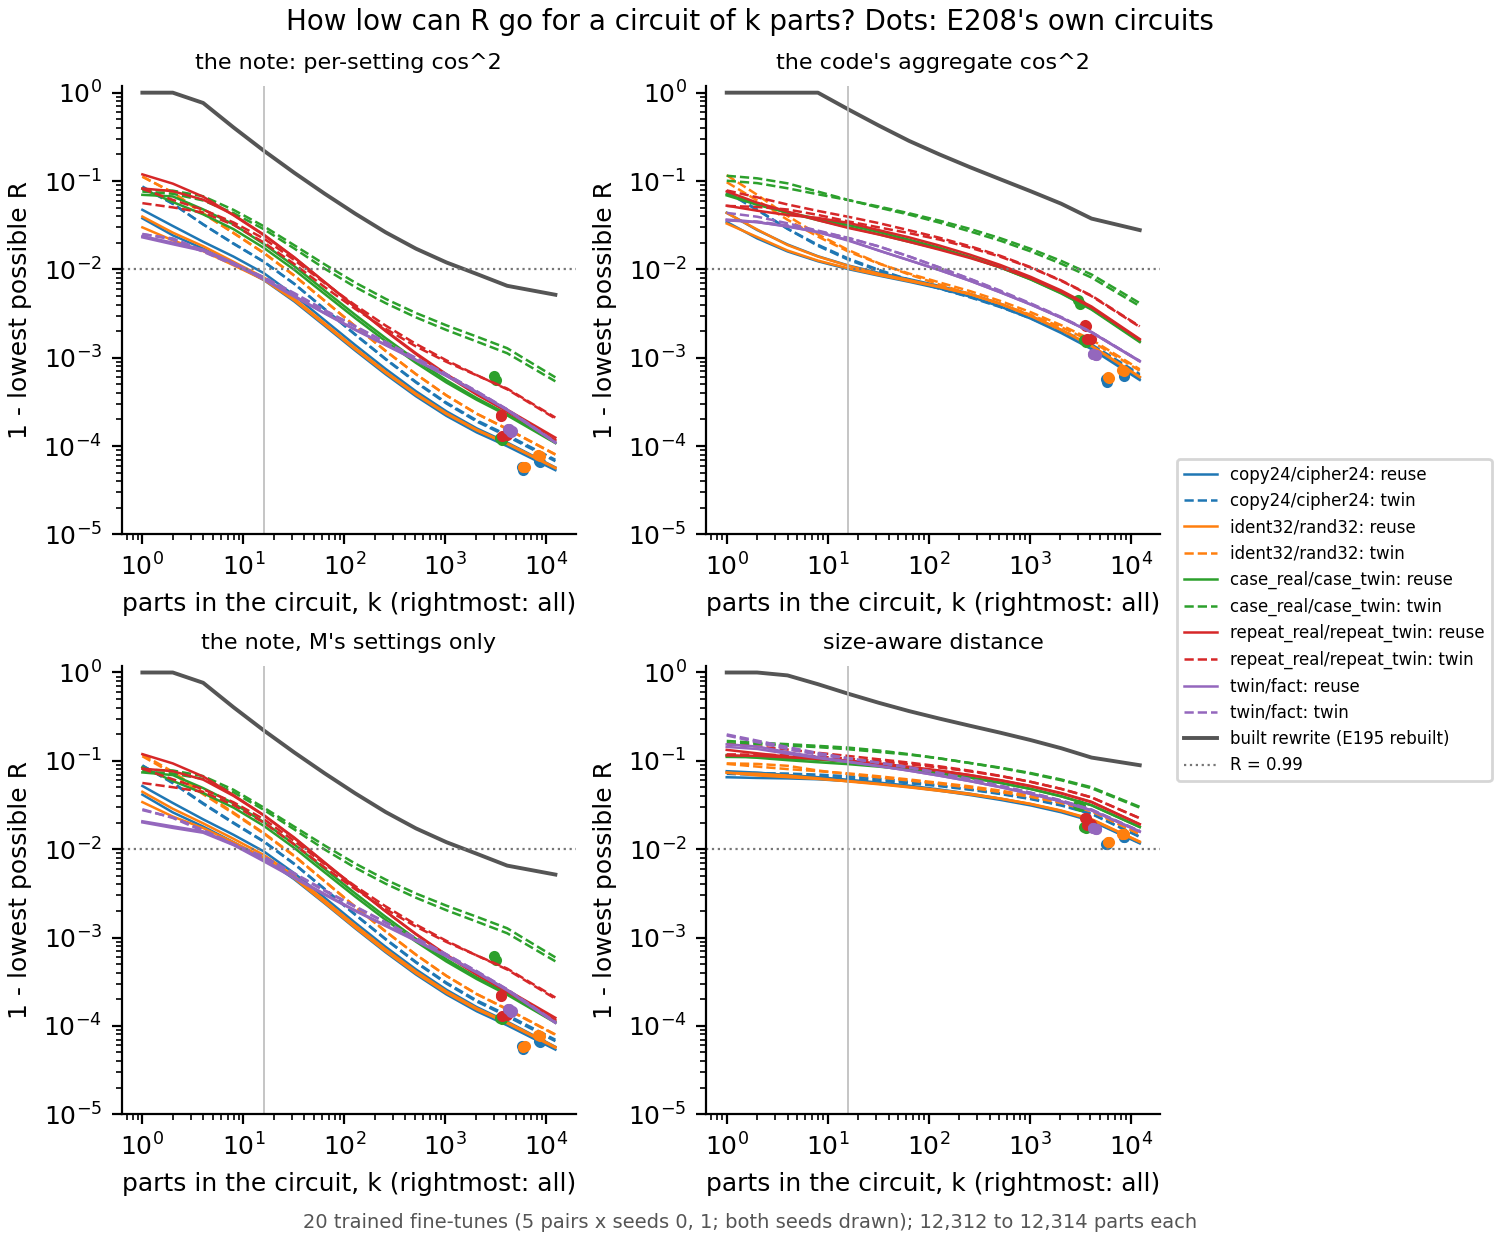

Source data for this figure (header and first rows):
distance, item, k, one_minus_R
main, copy24_s0, 1, 0.03782
main, copy24_s0, 2, 0.02429
main, copy24_s0, 4, 0.01717
main, copy24_s0, 8, 0.01157
main, copy24_s0, 16, 0.007558
main, copy24_s0, 32, 0.004328
main, copy24_s0, 64, 0.002292
main, copy24_s0, 128, 0.001207
main, copy24_s0, 256, 0.0006502
main, copy24_s0, 512, 0.0003661
main, copy24_s0, 1024, 0.0002198
main, copy24_s0, 2048, 0.0001425
main, copy24_s0, 4096, 9.965480772100577e-05
main, copy24_s0, 12288, 5.337690765183645e-05
main, copy24_s1, 1, 0.04721
main, copy24_s1, 2, 0.03099
main, copy24_s1, 4, 0.02052
main, copy24_s1, 8, 0.01394
main, copy24_s1, 16, 0.009044
main, copy24_s1, 32, 0.005064
main, copy24_s1, 64, 0.002652
main, copy24_s1, 128, 0.001392
main, copy24_s1, 256, 0.0007467
main, copy24_s1, 512, 0.0004168
main, copy24_s1, 1024, 0.0002473
main, copy24_s1, 2048, 0.0001584
main, copy24_s1, 4096, 0.0001096
main, copy24_s1, 12288, 5.726468005418095e-05
main, cipher24_s0, 1, 0.08383
main, cipher24_s0, 2, 0.05533
main, cipher24_s0, 4, 0.03231
main, cipher24_s0, 8, 0.01967
main, cipher24_s0, 16, 0.0122
main, cipher24_s0, 32, 0.006867
main, cipher24_s0, 64, 0.003558
main, cipher24_s0, 128, 0.001841
main, cipher24_s0, 256, 0.0009727
main, cipher24_s0, 512, 0.0005333
main, cipher24_s0, 1024, 0.0003102
main, cipher24_s0, 2048, 0.0001952
main, cipher24_s0, 4096, 0.0001334
main, cipher24_s0, 12288, 6.993557330814415e-05
main, cipher24_s1, 1, 0.08673
main, cipher24_s1, 2, 0.05525
main, cipher24_s1, 4, 0.03222
main, cipher24_s1, 8, 0.01944
main, cipher24_s1, 16, 0.01214
main, cipher24_s1, 32, 0.006823
main, cipher24_s1, 64, 0.003523
main, cipher24_s1, 128, 0.00182
main, cipher24_s1, 256, 0.000959
main, cipher24_s1, 512, 0.0005239
main, cipher24_s1, 1024, 0.0003031
main, cipher24_s1, 2048, 0.0001895
main, cipher24_s1, 4096, 0.0001287
main, cipher24_s1, 12288, 6.739855739978928e-05
main, ident32_s0, 1, 0.03958
main, ident32_s0, 2, 0.02605
main, ident32_s0, 4, 0.01828
main, ident32_s0, 8, 0.01219
... 1,060 more rows
